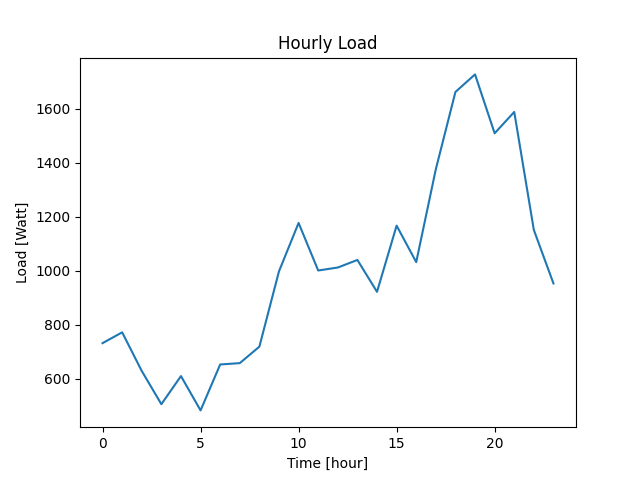

The file beside this chart, header and first rows:
Datetime, Load
2022-04-07 10:40:49, 732
2022-04-07 11:40:49, 772
2022-04-07 12:40:49, 629
2022-04-07 13:40:49, 506
2022-04-07 14:40:49, 610
2022-04-07 15:40:49, 483
2022-04-07 16:40:49, 653
2022-04-07 17:40:49, 658
2022-04-07 18:40:49, 719
2022-04-07 19:40:49, 998
2022-04-07 20:40:49, 1177
2022-04-07 21:40:49, 1001
2022-04-07 22:40:49, 1012
2022-04-07 23:40:49, 1040
2022-04-08 00:40:49, 922
2022-04-08 01:40:49, 1167
2022-04-08 02:40:49, 1032
2022-04-08 03:40:49, 1376
2022-04-08 04:40:49, 1662
2022-04-08 05:40:49, 1727
2022-04-08 06:40:49, 1509
2022-04-08 07:40:49, 1588
2022-04-08 08:40:49, 1151
2022-04-08 09:40:49, 953
